pico-8 play session: hold ← + tap ❎, after a click and taps of 🅾, ❎, 🅾+❎, 🅾 in the second before t = 0

[t = 2 s] hold ← ~2s, tap ❎ ~4×
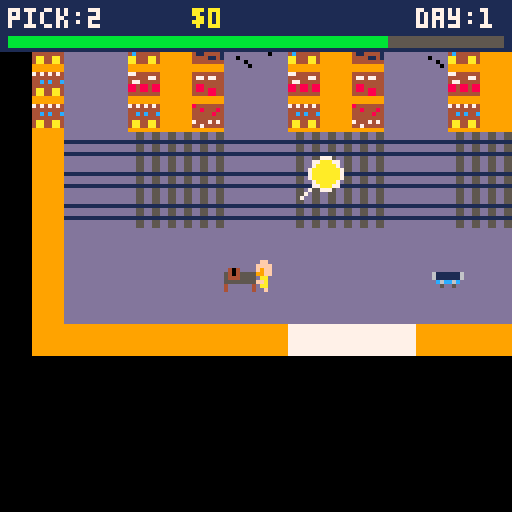

pico-8 cartridge
version 41
__lua__
-- player
px = 100
py = 240
pvx = 0
pvy = 0
spd = 1
plrspr = 1
player_frozen = false
facing = 1 -- 1=down, 2=up, 3=right, 4=left
base_spd = 1
sprint_spd = 1.8

-- cart
cx = 105
cy = 240
cvx = 0
cvy = 0
crtspr = 5

-- camera
camx = 0
camy = 0

-- interaction tuning
push_dist = 2
grab_dist = 8

-- grab state
grabbing = false
was_grabbing = false
grab_timer = 0

-- carrying state
carrying = false
carry_dir = 1
cart_level = 0

-- arrow state
arrow_frame = 0
arrow_timer = 0
debug_arrows = {}
left_tiles = {
 [66]=true,[82]=true,[85]=true,[98]=true,[114]=true,[86]=true
}

right_tiles = {
 [77]=true,[93]=true,[109]=true,[125]=true,[94]=true,[95]=true
}

-- hud
order_count = 0
energy = 100
money = 0

-- boss
shadow_frame = 0
shadow_timer = 0

shadow_x = 0
shadow_y = 0
shadow_vx = 0
shadow_vy = 0
shadow_step_timer = 0
shadow_spd = 1
shadow_last_target_x = -1
shadow_last_target_y = -1

shadow_state = "idle"
shadow_wait = 300 + rnd(300)
shadow_pause = 0

shadow_lines = {
    "so i saw on reddit...",
    "quick one before you go",
    "did you watch the game last night?",
    "back in my day we didn't have this",
    "just a quick chat",
    "you busy?",
    "i'll be quick i promise",
    "have you got a minute?",
    "any plans for the weekend?",
    "you know what the problem is...",
    "we should circle back on this",
    "just looping you in",
    "while i've got you...",
    "this won't take long",
    "you got a sec?",
    "blah blah blah",
    "hear about trump?",
    "i'm here to annoy you"
}

current_line = ""
text_progress = 0

-- time system
day = 1
time_of_day = 0
day_length = 5400 -- longer day (tweak later)

shift_start = 7
shift_end = 16
shift_hours = shift_end - shift_start

stream_hype = false
stream_timer = 0
stream_wait = 300 + rnd(300) -- random delay before next event
viewer_count = 12483
pog_x = 128

stream_flash = 0

-- phone system / penalties
checking_phone = false
caught_on_phone = false
discipline_active = false
discipline_timer = 0
discipline_lines = {}

-- order system
order_active = false
first_order = false

-- table positions (adjust if needed)
order_table_x = 32
order_table_y = 120

pack_table_x = 96
pack_table_y = 120

-- packing
packing = false
pack_progress = 0

-- shop
shop_open = false
shop_index = 1

shop_items={
 {name="energy drink",cost=20,effect="energy"},
 {name="gloves",cost=35,effect="gloves"},
 {name="tome",cost=60,effect="tome"},
 {name="trolley magnet",cost=80,effect="magnet"},
 {name="pto",cost=100,effect="pto"}
}

--item activations
energy_boost_timer=0

carry_max=1
carry_count=0
glove_level=0

tome_days=0

magnet=false

pto_days=0
last_day_pay=0

-- van
van_active = false
van_arrived = false

van_x = 75
van_y = 280
van_target_y = 248

van_speed = 0.9

-- day end
day_end = false
day_summary_timer = 0
day_earnings = 0
orders_completed_today = 0
performance_bonus = 0

-- debug
last_spawned = 0

dbg_shadow_state = ""
dbg_shadow_sx = 0
dbg_shadow_sy = 0
dbg_player_tx = 0
dbg_player_ty = 0
dbg_shadow_vx = 0
dbg_shadow_vy = 0
dbg_astar_found = false
dbg_next_tx = -1
dbg_next_ty = -1
dbg_open_count = 0

game_state="title"
game_title_started = true

music_six_started = true

title_blink=0
title_page=0
title_pages=3

--forklift
forklift_active=false
forklift_x=0
forklift_y=0
forklift_vx=0
forklift_wait=600
forklift_just_spawned = false
forklift_hit_cart=false




-- ===== helpers =====

function solid_at(x, y)
    local tile = mget(x/8, y/8)
    return fget(tile, 0)
end

function box_collide(x, y)
    local hw = 3
    local hh = 3
    local cx = x + 3
    local cy = y + 4

    return
        solid_at(cx - hw, cy - hh) or
        solid_at(cx + hw, cy - hh) or
        solid_at(cx - hw, cy + hh) or
        solid_at(cx + hw, cy + hh)
end

function cart_collide(x, y)
    local hw = 2
    local hh = 2
    local cx = x + 4
    local cy = y + 4

    return
        solid_at(cx - hw, cy - hh) or
        solid_at(cx + hw, cy - hh) or
        solid_at(cx - hw, cy + hh) or
        solid_at(cx + hw, cy + hh)
end

function arrow_exists(x, y)
    for a in all(debug_arrows) do
        if a.x == x and a.y == y then
            return true
        end
    end
    return false
end

function arrow_dir_from_flags(tx, ty)
    if fget(mget(tx+1, ty), 5) then return "right" end
    if fget(mget(tx-1, ty), 4) then return "left" end
    return "left"
end

function arrow_sprite(a)
    if a.dir == "right" then
        return 74 + arrow_frame
    else
        return 71 + arrow_frame
    end
end

function get_arrow_at_player()
    for a in all(debug_arrows) do
        if abs(px - a.x) < 4 and abs(py - a.y) < 4 then
            return a
        end
    end
    return nil
end

-- ===== random spawn =====

function spawn_random_arrows(count)

    debug_arrows = {}

    local placed = 0
    local tries = 0

    while placed < count and tries < 300 do
        tries += 1

        local tx = flr(rnd(32))
        local ty = flr(rnd(32))
        local tile = mget(tx,ty)

        local dir = nil

        if left_tiles[tile] then
            dir = "left"
        elseif right_tiles[tile] then
            dir = "right"
        end

        if dir != nil then
            local ax = tx * 8
            local ay = ty * 8

            if not arrow_exists(ax,ay) then
                add(debug_arrows,{
                    x = ax,
                    y = ay,
                    dir = dir
                })

                placed += 1
            end
        end
    end

    last_spawned = placed

    if placed == 0 then
        order_active = false
        return
    end

    order_count = placed
    order_total = placed
    cart_level = 0
    crtspr = 5
    carrying = false
    order_active = true
    
end

-- ===== shadow spawn =====

function spawn_shadow()

    local spots = {}

    local px_t = flr((px + 4) / 8)
    local py_t = flr((py + 4) / 8)

    for tx=0,39 do
        for ty=0,39 do

            if not fget(mget(tx,ty),0) then

                -- require open neighbors too
                local open =
                    shadow_can_move(tx+1,ty) or
                    shadow_can_move(tx-1,ty) or
                    shadow_can_move(tx,ty+1) or
                    shadow_can_move(tx,ty-1)

                if open then
                    local dist = abs(tx-px_t)+abs(ty-py_t)

                    if dist >= 10 and dist <= 18 then
                        add(spots,{
                            x=tx*8,
                            y=ty*8
                        })
                    end
                end
            end
        end
    end

    if #spots <= 0 then return end

    local s = spots[flr(rnd(#spots))+1]

    shadow_x = s.x
    shadow_y = s.y
    shadow_vx = 0
    shadow_vy = 0
    shadow_step_timer = 0
    music_six_started = true
    shadow_state = "moving"
end

-- ===== update =====

function _update()

    
if game_state=="title" then
    if game_title_started then
        music(5)
        game_title_started = false
    end

    title_blink += 1

    if btnp(0) then
        title_page -= 1
        if title_page < 0 then
            title_page = title_pages
        end
    end

    if btnp(1) then
        title_page += 1
        if title_page > title_pages then
            title_page = 0
        end
    end

    if btnp(4) or btnp(5) then
        game_state = "game"
        music(4)
    end

    return
end
    
    forklift_wait-=1

    if forklift_wait<=0 and not forklift_active then
    spawn_forklift_right()
    forklift_wait=0+rnd(0)
    end

    if forklift_active then
    if forklift_just_spawned then
    forklift_just_spawned=false
    else
    forklift_x+=forklift_vx
    end

    local tx=flr((forklift_x+8)/8)
    local ty=flr((forklift_y+8)/8)

    if not fget(mget(tx,ty),7) then
    forklift_active=false
    forklift_hit_cart = false
    end
    end



    if day_end then
        day_summary_timer += 1

        if day_summary_timer > 60 and btnp(4) then
            next_day()
        end

        return
    end

    if discipline_active then
        discipline_timer += 1

        -- apply punishment once
        if discipline_timer == 60 then
            money = max(0, money - 50)
        end

        -- end sequence
        if discipline_timer > 180 then
            discipline_active = false
            player_frozen = false
            caught_on_phone = false
        end

        return
    end
    if stream_hype then
        pog_x -= 2

        -- reset when it goes off screen
        if pog_x < -60 then
            pog_x = 128
        end
    end

    local h, m = get_clock_time()

    -- trigger at exactly 12:00
    if h == 12 and m == 0 and not van_active then
        van_active = true
        van_arrived = false
    end
    if h == 13 and van_active then
        van_y += van_speed

        if van_y < -16 then
            van_active = false
            van_arrived = false
        end
    end

    -- movement
    if van_active and not van_arrived then
        van_y += van_speed
        
        if van_y >= van_target_y then
            van_y = van_target_y
            van_arrived = true
        end
    end

    local at_trolley = abs(px - cx) < 10 and abs(py - cy) < 10
    
    if checking_phone and not at_trolley then
    checking_phone = false
    end

    local phone_combo_down = btn(4) and btn(5)

    if at_trolley and phone_combo_down and not phone_combo_was_down then
        checking_phone = not checking_phone
    end
    -- time always passes (even during boss)
	time_of_day += 1

    if not first_order  then
        order_count = flr(rnd(10)) + 1
        spawn_random_arrows(get_order_size())
        first_order = true
    end
    
    if time_of_day >= day_length then

        performance_bonus = 0

        if orders_completed_today >= 8 then
            performance_bonus = 120
        elseif orders_completed_today >= 5 then
            performance_bonus = 60
        elseif orders_completed_today >= 3 then
            performance_bonus = 25
        end

        money += performance_bonus
        day_earnings += performance_bonus

        day_end = true
        player_frozen = true
        day_summary_timer = 0
        return
    end
    
    if van_arrived and player_near_van() and btnp(4) and not grabbing then
        shop_open = true
        player_frozen = true
    end


    if shop_open and btnp(5) then -- x button
        shop_open = false
        player_frozen = false
    end

    if shop_open then
    if btnp(2) then shop_index -= 1 end
    if btnp(3) then shop_index += 1 end

    if shop_index < 1 then shop_index = #shop_items end
    if shop_index > #shop_items then shop_index = 1 end

    -- buy
    if btnp(4) then
        local item = shop_items[shop_index]

        if money >= item.cost then
            money -= item.cost
            apply_upgrade(item)
        end
    end

    return -- stop rest of game updating
    end

    phone_combo_was_down = phone_combo_down

    -- player input + sprint
    if not player_frozen and not checking_phone then
        local current_spd = base_spd

        if btn(5) and energy > 0 then
            current_spd = sprint_spd
            energy -= 0.1
            if energy < 0 then energy = 0 end
        end

        if btn(0) then
            pvx = -current_spd
            plrspr = 4
            facing = 4
        end
        
        if btn(1) then
            pvx = current_spd
            plrspr = 3
            facing = 3
        end
        
        if btn(2) then
            pvy = -current_spd
            plrspr = 2
            facing = 2
        end
        
        if btn(3) then
            pvy = current_spd
            plrspr = 1
            facing = 1
        end
    end

    -- very slow energy drain over time
    if energy_boost_timer>0 then
    energy_boost_timer-=-1
    energy = 100
    else
    energy-=0.001
    if energy<0 then energy=0 end
    end
	if energy < 0 then
		energy = 0
 	end
    if checking_phone and stream_hype then
        energy += 0.80
    elseif checking_phone then
        energy += 0.50
    end

    pvx = 0
    pvy = 0
    if energy > 100 then energy = 100 end

    if player_frozen then
        text_progress += 0.4

        if rnd(1) < 0.02 then
            text_progress = 0
        end
    end

    -- player input + sprint
    if not player_frozen then

        local current_spd = base_spd

        -- slower while pushing trolley
        if grabbing then
            current_spd = 0.85
        end

        -- sprint (btn 5)
        if btn(5) and energy > 0 then
            current_spd = sprint_spd
            energy -= 0.2
            if energy < 0 then energy = 0 end
        end

        if btn(0) then
            pvx = -current_spd
            plrspr = 4
            facing = 4
        end
        
        if btn(1) then
            pvx = current_spd
            plrspr = 3
            facing = 3
        end
        
        if btn(2) then
            pvy = -current_spd
            plrspr = 2
            facing = 2
        end
        
        if btn(3) then
            pvy = current_spd
            plrspr = 1
            facing = 1
        end
    end
    
    -- random small fluctuation
    if rnd(1) < 0.1 then
        viewer_count += flr(rnd(21)) - 10  -- -10 to +10
    end

    -- clamp so it doesn't go negative or insane
    if viewer_count < 1000 then viewer_count = 1000 end
    if viewer_count > 20000 then viewer_count = 20000 end
    -- carrying sprite override
				if carrying then
				    carry_dir = facing
				
				    if carry_dir == 1 then plrspr = 17 end -- down
				    if carry_dir == 2 then plrspr = 2 end  -- up
				    if carry_dir == 3 then plrspr = 19 end -- right
				    if carry_dir == 4 then plrspr = 20 end -- left
				end

    -- move player
    px += pvx
    if box_collide(px, py) then px -= pvx end

    py += pvy
    if box_collide(px, py) then py -= pvy end

    if player_frozen and not was_frozen and grabbing then
        grabbing = false

        local angle = rnd(1)
        local speed = 8 + rnd(2)

        cvx = cos(angle) * speed
        cvy = sin(angle) * speed
    end

    -- pickup with z
    -- takes priority over grabbing if standing on an arrow
    if carry_count<carry_max and not player_frozen then

        local a=get_arrow_at_player()

        if a!=nil then
            carry_count+=1
            carrying=true
            carry_dir=facing
            del(debug_arrows,a)
        end

    end
    
    -- deliver to cart
    if carry_count>0 and abs(px-cx)<6 and abs(py-cy)<6 then

    order_count-=carry_count
    if order_count<0 then order_count=0 end

    carry_count=0
    carrying=false

    local collected=order_total-order_count

    if collected>=order_total then
    cart_level=4
    crtspr=9
    else
    local progress=collected/order_total
    cart_level=flr(progress*4)
    crtspr=5+cart_level
    end

    end

    -- grab logic
    local near = abs(px - cx) < grab_dist and abs(py - cy) < grab_dist

    was_grabbing = grabbing

    -- don't start grab if you just picked up an item
    if not carrying and not player_frozen then 
        grabbing = btn(4) and near
    else
        grabbing = false
    end

    if was_grabbing and not grabbing then
        grab_timer = 15

        if pvx != 0 or pvy != 0 then
            
            cvx = pvx * 4 
            cvy = pvy * 4 
        else
            cvx = 0
            cvy = 0
        end
    end

    if grab_timer > 0 then
        grab_timer -= 1
    end

    if not grabbing and grab_timer == 0 and not player_frozen then
        if abs(px - cx) < push_dist and abs(py - cy) < push_dist then
            local weight = order_total / 4
            cvx = pvx * 1.5 - weight
            cvy = pvy * 1.5 - weight
        end
    end

    -- cart movement
    -- only drain energy if pushing while moving
    if grabbing and (pvx != 0 or pvy != 0) then
        energy -= 0.15
    end

    -- grab logic
    local near = abs(px - cx) < grab_dist and abs(py - cy) < grab_dist

    was_grabbing = grabbing

    -- don't start grab if you just picked up an item
    if not carrying and not player_frozen then
        grabbing = btn(4) and near
    else
        grabbing = false
    end

    if was_grabbing and not grabbing then
        grab_timer = 15

        if pvx != 0 or pvy != 0 then
            local weight = order_total / 4
            cvx = pvx * 4 - weight
            cvy = pvy * 4 - weight
        else
            cvx = 0
            cvy = 0
        end
    end

    if grab_timer > 0 then
        grab_timer -= 1
    end

    if not grabbing and grab_timer == 0 and not player_frozen then
        if abs(px - cx) < push_dist and abs(py - cy) < push_dist then
            cvx = pvx * 1.5
            cvy = pvy * 1.5
        end
    end

    -- cart movement
    -- only drain energy if pushing while moving
    if grabbing and (pvx != 0 or pvy != 0) then
        energy -= 0.05
    end

    if grabbing then
        -- trolley keeps a small gap and smoothly follows
        local gap = 2
        local follow = 0.5

        local target_x = px
        local target_y = py

        if pvx > 0 then target_x += gap end
        if pvx < 0 then target_x -= gap end
        if pvy > 0 then target_y += gap end
        if pvy < 0 then target_y -= gap end

        local move_x = (target_x - cx) * follow
        local move_y = (target_y - cy) * follow

        cx += move_x
        if cart_collide(cx, cy) then
            cx -= move_x
        end

        cy += move_y
        if cart_collide(cx, cy) then
            cy -= move_y
        end

        -- keep trolley's free-roll momentum from fighting the grabbed motion
        cvx = 0
        cvy = 0

    else
        cx += cvx
        if cart_collide(cx, cy) then
            cx -= cvx
            cvx = -cvx * 0.8
        end

        cy += cvy
        if cart_collide(cx, cy) then
            cy -= cvy
            cvy = -cvy * 0.8
        end

        cvx *= 0.95
        cvy *= 0.95

        if abs(cvx) < 0.05 then cvx = 0 end
        if abs(cvy) < 0.05 then cvy = 0 end
    end
    -- trolley magnet pickup
    if magnet then
        for a in all(debug_arrows) do
            if abs(cx - a.x) < 6 and abs(cy - a.y) < 6 then

                del(debug_arrows, a)

                order_count -= 1
                if order_count < 0 then
                    order_count = 0
                end

                local collected = order_total - order_count

                if collected >= order_total then
                    cart_level = 4
                    crtspr = 9
                else
                    local progress = collected / order_total
                    cart_level = flr(progress * 4)
                    crtspr = 5 + cart_level
                end

            end
        end
    end

    was_frozen = player_frozen

    -- arrow animation
    arrow_timer += 1
    if arrow_timer > 10 then
        arrow_timer = 0
        arrow_frame = (arrow_frame + 1) % 3
    end

    -- shadow animation
    shadow_timer += 1
    if shadow_timer > 8 then
        shadow_timer = 0
        shadow_frame = (shadow_frame + 1) % 4
    end

    -- countdown to next hype event
    if not stream_hype then
        stream_wait -= 1
        if stream_wait <= 0 then
            stream_hype = true
            stream_timer = 180 -- how long hype lasts
        end
    else
        stream_timer -= 1

        -- flashing animation timer
        stream_flash += 1

        if stream_timer <= 0 then
            stream_hype = false
            stream_wait = 300 + rnd(300)
        end
    end

    -- ===== shadow behaviour =====

    if shadow_state == "idle" then
        shadow_wait -= 1
        if shadow_wait <= 0 then spawn_shadow() end
    
    elseif shadow_state == "moving" then
    if music_six_started then
        music(6)
        music_six_started = false
    end
    

    dbg_shadow_state = shadow_state

    local sx = flr((shadow_x + 4) / 8)
    local sy = flr((shadow_y + 4) / 8)
    local px_t = flr((px + 4) / 8)
    local py_t = flr((py + 4) / 8)

    dbg_shadow_sx = sx
    dbg_shadow_sy = sy
    dbg_player_tx = px_t
    dbg_player_ty = py_t
    shadow_step_timer += 1

    local target_changed =
        px_t != shadow_last_target_x or
        py_t != shadow_last_target_y

        local on_tile =
        shadow_x % 8 == 0 and
        shadow_y % 8 == 0

        if on_tile and (target_changed or shadow_step_timer >= 10) then
        shadow_step_timer = 0
        shadow_last_target_x = px_t
        shadow_last_target_y = py_t

        local dist = abs(px_t - sx) + abs(py_t - sy)

        local next_tx,next_ty,found,explored

        if dist <= 6 then
            -- cheap local chase mode
            next_tx = sx
            next_ty = sy

            if px_t > sx then next_tx += 1 end
            if px_t < sx then next_tx -= 1 end
            if py_t > sy then next_ty += 1 end
            if py_t < sy then next_ty -= 1 end

            if shadow_can_move(next_tx,next_ty) then
                found = true
                explored = 1
            else
                next_tx,next_ty,found,explored =
                    shadow_find_path_step(sx,sy,px_t,py_t)
            end
        else
            next_tx,next_ty,found,explored =
                shadow_find_path_step(sx,sy,px_t,py_t)
        end
        dbg_astar_found = found
        dbg_open_count = explored or 0
        dbg_next_tx = next_tx or -1
        dbg_next_ty = next_ty or -1

        if found and next_tx != nil and next_ty != nil then
            shadow_vx = next_tx - sx
            shadow_vy = next_ty - sy
        else
            shadow_vx = 0
            shadow_vy = 0
        end

        dbg_shadow_vx = shadow_vx
        dbg_shadow_vy = shadow_vy
    end

    shadow_x += shadow_vx * shadow_spd
    shadow_y += shadow_vy * shadow_spd

    if abs(shadow_x/8 - flr(shadow_x/8)) < 0.1 then
    shadow_x = flr(shadow_x/8)*8
    end

    if abs(shadow_y/8 - flr(shadow_y/8)) < 0.1 then
    shadow_y = flr(shadow_y/8)*8
    end

    if abs(shadow_x - px) < 6 and abs(shadow_y - py) < 6 then
        shadow_x = px
        shadow_y = py
        shadow_state = "pause"
        shadow_pause = 60
        player_frozen = true
        caught_on_phone = checking_phone

        if caught_on_phone then
            discipline_active = true
            discipline_lines = {}

            local msg = {
                "we saw the phone.",
                "you chose the phone.",
                "you stared at a stranger \nplaying for you...",
                "\n",
                "what a failure",
                "you call that watching?"
            }

            for i=1,#msg do
                local from_left = rnd(1) < 0.5

                add(discipline_lines,{
                    text = msg[i],
                    x = from_left and -100 or 140,
                    target_x = 20,
                    y = 30 + (i-1)*10,
                    dir = from_left and 1 or -1,
                    delay = (i-1) * 15
                })
            end

            discipline_timer = 0
        end

        text_progress = 0
        current_line = shadow_lines[flr(rnd(#shadow_lines)) + 1]
        music(4)
    end

    elseif shadow_state == "pause" then
        shadow_pause -= 1
        if shadow_pause <= 0 then
            shadow_state = "idle"
            shadow_wait = 300 + rnd(300)
            player_frozen = false
        end
    end

    -- get new order
    local at_order = player_on_flag(6)

    if not order_active and at_order then
        order_count = flr(rnd(10)) + 1
        spawn_random_arrows(get_order_size())
    end
    
    local at_pack = player_on_flag(5)
    local ready_to_pack = order_active and order_count == 0

    if ready_to_pack and at_pack and trolley_near_tile(6,30) then
        if btn(4) then
            packing = true
            pack_progress += 0.5
        else
            packing = false
            pack_progress = 0
        end

        if pack_progress > 30 then
            complete_order()
        end
        
    end

    if forklift_active then
    forklift_x += forklift_vx
    end

    -- forklift hits trolley
    if forklift_active then
        if abs(forklift_x-cx)<10 and abs(forklift_y-cy)<10 and not forklift_hit_cart then
        cvx=forklift_vx*20
        cvy=rnd(3)-1.5
        forklift_hit_cart=true
        end
    end

        -- trolley recovery if knocked off map
    if cx < -16 or cx > 336 or cy < -16 or cy > 336 then
        cx = 105
        cy = 240
        cvx = 0
        cvy = 0
        grabbing = false
    end

    -- camera
    camx += (px - 64 - camx) * 0.2
    camy += (py - 64 - camy) * 0.2
    

end

-- ===== draw =====

function _draw()


if game_state=="title" then
    cls(1)
    rectfill(0,0,127,127,1)

    if title_page == 0 then
        print("warehouse hell",34,18,7)

        rectfill(46,58,75,73,0)
        spr(5,50,62)
        spr(1,64,62)

        if title_blink%60 < 30 then
            print("press z / x",38,94,10)
        end

        print("left/right: help",28,104,6)
        print("music from @robertduguay",17,112,5)
        print("game by sqwuib",34,120,5)

    elseif title_page == 1 then
        print("goals",54,10,7)

        rectfill(8,24,119,100,0)
        rect(8,24,119,100,7)

        print("pick the marked orders",14,32,6)
        print("carry them to the trolley",14,42,6)
        print("take trolley to packing",14,52,6)
        print("finish orders for money",14,62,6)
        print("survive each work day",14,72,8)

        print("< 1/3 >",48,106,5)
        print("left/right to change",24,116,6)

    elseif title_page == 2 then
        print("controls",46,10,7)

        rectfill(8,24,119,100,0)
        rect(8,24,119,100,7)

        print("left/right/up/down move",12,32,6)
        print("z = grab / interact",12,42,6)
        print("x = sprint",12,52,6)
        print("z+x at trolley = phone",12,62,6)
        print("z or x on title = start",12,72,10)

        print("< 2/3 >",48,106,5)
        print("left/right to change",24,116,6)

    elseif title_page == 3 then
        print("tips",54,10,7)

        rectfill(8,24,119,100,0)
        rect(8,24,119,100,7)

        print("watch your energy",14,32,6)
        print("the phone restores energy",14,42,6)
        print("the boss wastes time",14,52,8)
        print("buy upgrades from van",14,62,6)
        print("finish more orders for bonus",14,72,10)

        print("< 3/3 >",48,106,5)
        print("left/right to change",24,116,6)
    end

    return
end

    if day_end then
        draw_day_summary()
        return
    end

    if shop_open then
    draw_shop()
    return
    end
    

    if discipline_active then
        cls(0)

        for l in all(discipline_lines) do
            if discipline_timer > l.delay then
                -- move toward target
                l.x += (l.target_x - l.x) * 0.2

                print(l.text, l.x, l.y, 7)
            end
        end

        -- penalty line (static, always appears)
        if discipline_timer > 80 then
            print("penalty applied", 20, 90, 8)
        end

        return
    end
    cls()
    

    if player_frozen then
        camera(camx + rnd(2)-1, camy + rnd(2)-1)
    else
        camera(camx, camy)
    end

    map(0, 0, 0, 0, 40, 40)

    

    if forklift_active then
    spr(28,forklift_x,forklift_y,2,2)
    end

    draw_debug_arrows()

    spr(crtspr, cx, cy)
    if van_active then
        draw_van(van_x, van_y)
    end
    if stream_hype then
    -- flash on/off
    if stream_flash % 10 < 5 then
        spr(12, cx, cy - 10) -- sprite 012 above cart
    end
    end
    spr(plrspr, px, py)
    
    if forklift_active then
    spr(28,forklift_x,forklift_y,2,2)
    end

    if shadow_state != "idle" then
        draw_shadow(shadow_x, shadow_y)
    end

    if player_frozen and current_line != "" then
        local n = flr(text_progress)

        if n > #current_line then
            n = #current_line
        end

        ?current_line, px - (#current_line * 2), py - 12, 7

        rectfill(
            px - (#current_line * 2) + n * 4,
            py - 12,
            px + (#current_line * 2),
            py - 4,
            0
        )
    end

    if packing then
        rectfill(px-10, py-16, px-10 + pack_progress, py-14, 11)
    end
    draw_arrow_indicator()
        -- van placement debug
    local vx = flr(px/8)*8
    local vy = flr(py/8)*8

    draw_trolley_indicator()

    if checking_phone then
   
    	draw_phone()
    	
    	
	end
    draw_hud()



    
    camera()
    

end

function draw_debug_arrows()
    for a in all(debug_arrows) do
        spr(arrow_sprite(a), a.x, a.y)
    end
    
 
end

-- ===== hud =====

function draw_hud()
    camera()

    rectfill(0,0,127,12,1)

    print("pick:"..order_count,2,2,7)
    print("$"..money,48,2,10)
    print("day:"..day,104,2,7)
    
    local ecolor=11
    if energy_boost_timer>0 then
    ecolor=10
    end

    rectfill(2,9,125,11,5)
    rectfill(2,9,2+energy,11,ecolor)
end

-- ===== shadow draw =====

function draw_shadow(x, y)
    pal()
    palt()

    palt(7, true)
    palt(15, true)
    palt(0, false)

    local spr_id = 39 + shadow_frame
    spr(spr_id, x, y)

    pal()
    palt()
end

function get_clock_time()
    local progress = time_of_day / day_length
    local total_minutes = progress * (shift_hours * 60)

    local hour = shift_start + flr(total_minutes / 60)
    local minute = flr(total_minutes % 60)

    return hour, minute
end

function format_time(h, m)
    if h < 10 then h = "0"..h end
    if m < 10 then m = "0"..m end
    return h..":"..m
end

    function draw_phone()
        camera()


        -- dim background
        rectfill(0,0,127,127,1)

        -- phone frame
        rectfill(20, 16, 108, 124, 0)
        rect(20, 16, 108, 124, 7)

        -- draw video first
        spr(128, 50, 24, 4, 4)
        if stream_hype then
            local txt = "poggies"

            -- draw multiple times for thickness
            print(txt, pog_x, 36, 10)

        end

        -- progress bar over the video
        local prog = 50

        rectfill(50, 50, 82, 54, 5)          -- background
        rectfill(50, 50, 50 + prog/2, 54, 8) -- progress fill

        -- title
        print("lets play: old circle", 24, 71, 7)

        -- channel
        print("live now", 24, 79, 6)

        -- views
        print(viewer_count, 24, 86, 3)
        print("watching", 48,86,6)

        local h, m = get_clock_time()
        local t = format_time(h, m)

        print(t, 80, 18, 7)


        -- hint
        if flr(time()*2)%2==0 then
            print("z+x close", 40, 111, 7)
        end
    end

function complete_order()
    packing = false
    pack_progress = 0

    order_active = false

    local earned = order_total * 10

    money += earned
    day_earnings += earned
    orders_completed_today += 1

    cart_level = 0
    crtspr = 5

    debug_arrows = {}
end

function player_on_tile(tx, ty)
    local px_tile = flr((px + 4) / 8)
    local py_tile = flr((py + 4) / 8)

    return px_tile == tx and py_tile == ty
end

function trolley_near_tile(tx, ty)
    local cx_tile = flr((cx + 4) / 8)
    local cy_tile = flr((cy + 4) / 8)

    return abs(cx_tile - tx) <= 1 and abs(cy_tile - ty) <= 1
end

function draw_van(x, y)
    spr(33, x, y)
    spr(34, x+8, y)
    spr(49, x, y+8)
    spr(50, x+8, y+8)
end


function apply_upgrade(item)

    if item.effect=="energy" then
    energy_boost_timer=1200
    energy = 100

    elseif item.effect=="gloves" then
    if glove_level<3 then
    glove_level+=1
    carry_max=1+glove_level
    shop_items[2].cost+=35
    refresh_shop_items()
    end

    elseif item.effect=="tome" then
    tome_days=1

    elseif item.effect=="magnet" then
    magnet=true

    elseif item.effect=="pto" then
    pto_days+=1

    end

    end

function draw_shop()
    cls(0)

    print("van shop", 50, 10, 7)

    for i=1,#shop_items do
        local item = shop_items[i]
        local y = 30 + i*10

        local col = (i == shop_index) and 11 or 7

        print(item.name.." $"..item.cost, 20, y, col)
    end

    print("money: $"..money, 20, 110, 10)
    print("z=buy  x=exit", 20, 120, 6)
end 

function player_near_van()
    return abs(px - van_x) < 16 and abs(py - van_y) < 16
end

function draw_day_summary()
    cls(0)

    local t = flr(day_summary_timer / 10)

    if t == 0 then
        pal({0,0,0,0,0,0,0,0,0,0,0,0,0,0,0,0},1)
    elseif t == 1 then
        pal({0,0,1,1,1,1,1,1,1,1,1,1,1,1,1,1},1)
    elseif t == 2 then
        pal({0,1,1,2,2,2,2,2,2,2,2,2,2,2,2,2},1)
    else
        pal()
    end

    print("day "..day.." complete",30,16,7)

    print("earnings:",28,42,6)
    print("$"..day_earnings,44,54,11)

    print("performance bonus:",14,72,6)

    if performance_bonus == 0 then
        print("no bonus awarded",24,84,8)
    else
        print("$"..performance_bonus,48,84,10)
    end

    print("total money:",24,102,6)
    print("$"..money,44,114,10)

    if day_summary_timer > 60 then
        print("press z to continue",22,124,7)
    end

    pal()
end

function next_day()

     if pto_days>0 then

    pto_days-=1
    day+=1

    money+=last_day_pay

    day_end=false
    player_frozen=false
    day_summary_timer=0
    day_earnings=0

    return
    end
    day += 1
    time_of_day = 0

    -- end screen off
    day_end = false
    player_frozen = false

    -- money summary reset
    day_earnings = 0
    
    -- order bonus reset
    orders_completed_today = 0

    -- player reset
    px = 100
    py = 240
    pvx = 0
    pvy = 0
    plrspr = 1
    facing = 1
    carrying = false

    -- trolley reset
    cx = 105
    cy = 240
    cvx = 0
    cvy = 0
    cart_level = 0
    crtspr = 5
    grabbing = false
    was_grabbing = false
    grab_timer = 0

    -- energy full
    energy = 100

    -- clear current order state
    order_active = false
    order_count = 0
    debug_arrows = {}
    packing = false
    pack_progress = 0

    -- fresh new order immediately
    spawn_random_arrows(get_order_size())

    -- van reset
    van_active = false
    van_arrived = false
    van_y = 280

    -- misc reset
    checking_phone = false
    stream_hype = false
    stream_timer = 0
    stream_wait = 300 + rnd(300)

    -- camera snap back
    camx = px - 64
    camy = py - 64
end

function player_on_flag(flag)
    local tx = flr((px + 4) / 8)
    local ty = flr((py + 4) / 8)
    return fget(mget(tx, ty), flag)
end

function get_order_size()
    local min_items = min(5, 1 + flr(day/2))
    local max_items = min(10, 3 + day)
    return flr(rnd(max_items - min_items + 1)) + min_items
end

function refresh_shop_items()

 if glove_level==0 then
  shop_items[2].name="gloves"
 elseif glove_level==1 then
  shop_items[2].name="gloves+"
 elseif glove_level==2 then
  shop_items[2].name="gloves++"
 else
  shop_items[2].name="gloves+++"
 end

end

function get_nearest_arrow()
 local nearest=nil
 local best_dist=999999

 for a in all(debug_arrows) do
  local dx=a.x-px
  local dy=a.y-py
  local dist=dx*dx+dy*dy

  if dist<best_dist then
   best_dist=dist
   nearest=a
  end
 end

 return nearest
end

function draw_arrow_indicator()
 if game_state=="title" then return end
 if not order_active then return end
 if #debug_arrows<=0 then return end

 local a=get_nearest_arrow()
 if a==nil then return end

 camera()

 local cx_scr=64
 local cy_scr=64

 local dx=(a.x+4)-px
 local dy=(a.y+4)-py

 local len=sqrt(dx*dx+dy*dy)
 if len<1 then return end

 dx/=len
 dy/=len

 local r=26
 local ix=cx_scr+dx*r
 local iy=cy_scr+dy*r+sin(time()*4)*2

 circfill(ix,iy,3,10)
 circ(ix,iy,4,7)

 -- tiny tail
 line(ix-dx*5,iy-dy*5,ix-dx*9,iy-dy*9,7)
end

function draw_trolley_indicator()
 if game_state=="title" then return end

 camera()

 local sx = cx - camx
 local sy = cy - camy

 -- if trolley already visible, no need
 if sx >= 0 and sx <= 127 and sy >= 0 and sy <= 127 then
  return
 end

 local dx = (cx+4) - px
 local dy = (cy+4) - py

 local len = sqrt(dx*dx + dy*dy)
 if len < 1 then return end

 dx /= len
 dy /= len

 local r = 52

 local ix = 64 + dx*r
 local iy = 64 + dy*r + sin(time()*4)*2

 circfill(ix,iy,4,12)
 circ(ix,iy,5,7)

 -- handle tail
 line(ix-dx*6, iy-dy*6, ix-dx*12, iy-dy*12, 7)


end

function spawn_forklift()
 local spots={}

 for tx=0,39 do
  for ty=0,39 do
   if fget(mget(tx,ty),7) then
    add(spots,{x=tx*8,y=ty*8})
   end
  end
 end

 if #spots<=0 then return end

 local s=spots[flr(rnd(#spots))+1]

 forklift_x=s.x
 forklift_y=s.y

 if rnd(1)<0.5 then
  forklift_vx=1
 else
  forklift_vx=-1
 end

 forklift_active=true
end

function spawn_forklift_right()
forklift_active=true
forklift_just_spawned=true
 local spots={}

 -- right side of map only
 for tx=28,39 do
  for ty=0,39 do

   if fget(mget(tx,ty),7) then
    add(spots,{
     x=tx*8,
     y=ty*8
    })
   end

  end
 end

 if #spots<=0 then return end

 local s=spots[flr(rnd(#spots))+1]

 forklift_x=s.x
 forklift_y=s.y
 forklift_active=true
 forklift_vx=-1

end

function shadow_can_move(tx,ty)
    if tx < 0 or tx > 39 or ty < 0 or ty > 39 then
        return false
    end

    return fget(mget(tx,ty),2)
end

function shadow_node_key(x,y)
    return x + y*64
end

function shadow_reconstruct_first_step(came_from, goal_x, goal_y, start_x, start_y)
    local cx = goal_x
    local cy = goal_y
    local key = shadow_node_key(cx,cy)

    while came_from[key] do
        local prev = came_from[key]

        if prev.x == start_x and prev.y == start_y then
            return cx, cy
        end

        cx = prev.x
        cy = prev.y
        key = shadow_node_key(cx,cy)
    end

    return nil, nil
end

function shadow_find_path_step(start_x, start_y, goal_x, goal_y)
    if start_x == goal_x and start_y == goal_y then
        return nil, nil, true, 0
    end

    local open = {}
    local came_from = {}
    local g_score = {}
    local f_score = {}
    local closed = {}

    local start_key = shadow_node_key(start_x,start_y)
    g_score[start_key] = 0
    f_score[start_key] = abs(goal_x-start_x) + abs(goal_y-start_y)
    add(open, {x=start_x, y=start_y})

    local explored = 0

    while #open > 0 do
    if explored > 80 then
    return nil,nil,false,explored
    end
        local best_i = 1
        local best = open[1]
        local best_key = shadow_node_key(best.x,best.y)
        local best_f = f_score[best_key] or 99999

        for i=2,#open do
            local node = open[i]
            local key = shadow_node_key(node.x,node.y)
            local f = f_score[key] or 99999

            if f < best_f then
                best_i = i
                best = node
                best_key = key
                best_f = f
            end
        end

        deli(open, best_i)
        explored += 1

        if best.x == goal_x and best.y == goal_y then
            local nx, ny = shadow_reconstruct_first_step(came_from, goal_x, goal_y, start_x, start_y)
            return nx, ny, true, explored
        end

        closed[best_key] = true


        local dirs = {
        {1,0},
        {-1,0},
        {0,1},
        {0,-1},

        {1,1},
        {1,-1},
        {-1,1},
        {-1,-1}
    }

        for d in all(dirs) do
            local nx = best.x + d[1]
            local ny = best.y + d[2]
            local nkey = shadow_node_key(nx,ny)

            local can_walk = shadow_can_move(nx,ny)

            -- stop diagonal corner cutting
            if d[1] != 0 and d[2] != 0 then
                can_walk =
                    can_walk and
                    shadow_can_move(best.x + d[1], best.y) and
                    shadow_can_move(best.x, best.y + d[2])
            end

            if can_walk and not closed[nkey] then

                local step_cost = 1
                if d[1] != 0 and d[2] != 0 then
                    step_cost = 1.4
                end

                local tentative_g = (g_score[best_key] or 99999) + step_cost
                local old_g = g_score[nkey]

                if old_g == nil or tentative_g < old_g then
                    came_from[nkey] = {x=best.x, y=best.y}
                    g_score[nkey] = tentative_g
                    f_score[nkey] = tentative_g + abs(goal_x-nx) + abs(goal_y-ny)

                    local already_open = false

                    for node in all(open) do
                        if node.x == nx and node.y == ny then
                            already_open = true
                            break
                        end
                    end

                    if not already_open then
                        add(open,{x=nx,y=ny})
                    end
                end
            end
        end
    end

    return nil, nil, false, explored
end
__gfx__
000000000fff00000fff00000ff000000ff0000000000000000000000000000000000000000a0a00000000000000000000000000000000000000000000000000
00000000fffff000fffff000ffff0000ffff000000000000000000000000000000000000a000000a0000000000000000000a0000000000000000000000000000
00700700f3f3f000fffff000ff9f0000f9ff000000000000000000000000440000004400000044000000440000000000000a0000000000000000000000000000
000770009fff90009fff9000ff99000099ff0000611111160440000004404400044044a0044b44a0044b44a000000000000a0000000000000000000000000000
00077000099900000fff00000aa000000aa00000611111166441111664414416644144a6644b44a6644b44a600000000000a0000000000000000000000000000
00700700fa1af000faaaf0000aff0000ffa000000c6cc6c061111116611111166111111661111116611111160000000000000000000000000000000000000000
000000000ada00000aaa00000aa000000aa00000005005000c6cc6c00c6cc6c00c6cc6c00c6cc6c00c6cc6c000000000000a0000000000000000000000000000
000000000f0f00000f0f00000f00000000f000000000000000500500005005000050050000500500005005000000000000000000000000000000000000000000
00000000fffff00000000000ffff00000ffff0000000000000000000000000000000000000000000000000000000000000000000000000000000000000000000
00000000f3f3f00000000000ff9f00000f9ff0000000000000000000000000000000000000000000000000000000000000000000000000000000000000000000
000000009fff900000000000ff990000099ff0000000000000000000000000000000000000000000000000000000000000060600000000000000000000000000
0000000004440000000000000aa4400044aa00000000000000000000000000000000000000000000000000000000000000060600000000000000000000000000
00000000f444f000000000000aff40004ffa00000000000000000000000000000000000000000000000000000000000000060600000000000000000000000000
0000000004440000000000000aa4400044aa00000000000000000000000000000000000000000000000000000000000000060600aaaaa0000000000000000000
000000000f0f0000000000000f000000000f00000000000000000000000000000000000000000000000000000000000000060600a000a0000000000000000000
00000000000000000000000000000000000000000000000000000000000000000000000000000000000000000000000000060600a808a0000000000000000000
00000000000000000000000000000000000000000000000000000000777777777777777707707777770777070000000000060600a000aaaa0000000000000000
000000000000000000000000000000000000000000000000000000007770007707000007000000077700000000000000000606aa0aaa0aaa0000000000000000
0000000000000000000000000000000000000000000000000000000077000007000000000000000000000007000000000006666aa000aaaa0000000000000000
000000000000099999000000000000000000000000000000000000007708080777080800700808007708080700000000666666dddaaaddd00000000000000000
000000000000977777900000000000000000000000000000000000007700000770000007000000070700000000000000000066dddaaaddd00000000000000000
000000000000977777900000000000000000000000000000000000007700000777000000070000007000000000000000666666ddd000ddd00000000000000000
00000000000997777799000000000000000000000000000000000000700000007000000000000000700000000000000000000000000000000000000000000000
00000000000999909999000000000000000000000000000000000000707777700077007070700707000000000000000000000000000000000000000000000000
00000000000990000099000000000000000000000000000000000000000000000000000000000000000000000000000000000000000000000000000000000000
00000000000990909999000000000000000000000000000000000000000000000000000000000000000000000000000000000000000000000000000000000000
00000000000990000099000000000000000000000000000000000000000000000000000000000000000000000000000000000000000000000000000000000000
00000000000999909099000000000000000000000000000000000000000000000000000000000000000000000000000000000000000000000000000000000000
00000000000999909099000000000000000000000000000000000000000000000000000000000000000000000000000000000000000000000000000000000000
00000000000990000099000000000000000000000000000000000000000000000000000000000000000000000000000000000000000000000000000000000000
00000000000999909999000000000000000000000000000000000000000000000000000000000000000000000000000000000000000000000000000000000000
00000000000999999999000000000000000000000000000000000000000000000000000000000000000000000000000000000000000000000000000000000000
0000000099999999ddd0dddd99999999777777770000000099999999ddd88ddddddd88ddddddd88dd88ddddddd88ddddddd88dddddd0dddd0000000000000000
0000000074747474ddd0dddd44474747777777770000000099999999dd888dddddd888dddddd888dd888dddddd888dddddd888ddddd0dddd0000000000000000
0000000044444444dd0ddddd74444444777777770000000099999999d8888ddddd8888ddddd8888dd8888ddddd8888ddddd8888ddd0ddddd0000000000000000
0000000044c4c44cdd0dddddc44c4c4477777777000000009999999988888dddd88888dddd88888dd88888dddd88888dddd88888dd0ddddd0000000000000000
0000000044444444ddd0dddd4c44444477777777000000009999999988888dddd88888dddd88888dd88888dddd88888dddd88888ddd0dddd0000000000000000
000000004aa44aa4ddddddddaa444aa4777777770000000099999999d8888ddddd8888ddddd8888dd8888ddddd8888ddddd8888ddddddddd0000000000000000
000000004aa44aa4ddddddddaa444aa4777777770000000099999999dd888dddddd888dddddd888dd888dddddd888dddddd888dddddddddd0000000000000000
0000000099999999dddddddd99999999777777770000000099999999ddd88ddddddd88ddddddd88dd88ddddddd88ddddddd88ddddddddddd0000000000000000
0000000099999999dddddddd999999990000000099999999dddddddddd55dd55dddddddddddddddd000000000000000000000000dddddddddddddddd99999999
0000000044444444dd0ddddd7744444400000000dddddddddddddddddd55dd55dddddddddddddddd000000000000000000000000dd0ddddddddddddddddddddd
0000000047747744dddddddd4444477400000000dddddddddddddddd1111111111111111dddddddd000000000000000000000000dddddddddddddddddddddddd
0000000044444444dddddddd4774444400000000dddddddddddddddddd55dd55dddddddddddddddd000000000000000000000000dddddddddddddddddddddddd
0000000048844444dddddddd8848848800000000dddddddddddddddddd55dd55dddddddddddddddd000000000000000000000000dddddddddddddddddddddddd
0000000048848844ddd0dddd8848848800000000dddddddddddddddd1111111111111111dddddddd000000000000000000000000ddd0dddddddddddddddddddd
0000000044448844ddddd0dd4444444400000000dddddddddddddddddd55dd55dddddddddddddddd000000000000000000000000ddddd0dddddddddddddddddd
0000000099999999dddddd0d9999999900000000dddddddddddddddddd55dd55dddddddddddddddd000000000000000000000000dddddd0ddddddddddddddddd
0000000099999999dddddddd999999990000000000000000dddddddddddddddd0000000000000000000000000000000000000000dddddddd0000000000000000
0000000044444474dddddddd444444440000000000000000dddddddddddddddd0000000000000000000000000000000000000000dddddddd0000000000000000
0000000044744447ddd0dddd747447440000000000000000dddddddddddddddd0000000000000000000000000000000000000000ddd0dddd0000000000000000
0000000044447444dddddddd444444440000000000000000dddddddddddddddd0000000000000000000000000000000000000000dddddddd0000000000000000
0000000041144441dddddddd114441140000000000000000dddddddddddddddd0000000000000000000000000000000000000000dddddddd0000000000000000
0000000044441141dddd0ddd441144440000000000000000dddddddddddddddd0000000000000000000000000000000000000000dddd0ddd0000000000000000
0000000044444444dddddddd444441140000000000000000dddddddddddddddd0000000000000000000000000000000000000000dddddddd0000000000000000
0000000099999999ddd0dddd999999990000000000000000dddddddddddddddd0000000000000000000000000000000000000000ddd0dddd0000000000000000
0000000099999999dddddddd999999990000000000000000dddddddddddddddd0000000000000000000000000000000000000000dddddddd0000000000000000
0000000084444444dddd0ddd444444440000000000000000dddddddddddddddd0000000000000000000000000000000000000000dddd0ddd0000000000000000
0000000044844484dddddddd848448440000000000000000d404dddddddddddd0000000000000000000000000000000000000000dddddddd0000000000000000
0000000044444844dddddddd44444444000000000000000054045555555555550000000000000000000000000000000000000000dddddddd0000000000000000
0000000044444444dddddd0d84844844000000000000000054445555557755770000000000000000000000000000000000000000dddddd0d0000000000000000
0000000074447474dddddddd44444444000000000000000055555555557755770000000000000000000000000000000000000000dddddddd0000000000000000
0000000044744444dd0ddddd4474474400000000000000004dddddd44dddddd40000000000000000000000000000000000000000dd0ddddd0000000000000000
0000000099999999dddddddd9999999900000000000000004dddddd44dddddd40000000000000000000000000000000000000000dddddddd0000000000000000
64646464646464644444444464646464646464646464000000000000000000000000000000000000000000000000000000000000000000000000000000000000
000008888888881199999a1911111111000000000000000000000000000000000000000000000000000000000000000000000000000000000000000000000000
00000000000000000000000000000000000000000000000000000000000000000000000000000000000000000000000000000000000000000000000000000000
00000bbbbbbbbb1119991aaaaa910000000000000000000000000000000000000000000000000000000000000000000000000000000000000000000000000000
00000000000000000000000000000000000000000000000000000000000000000000000000000000000000000000000000000000000000000000000000000000
11111111111111111111999aaa191ddd000000000000000000000000000000000000000000000000000000000000000000000000000000000000000000000000
00000000000000000000000000000000000000000000000000000000000000000000000000000000000000000000000000000000000000000000000000000000
ddd111ddddd19aaaa11199aaaaa10000000000000000000000000000000000000000000000000000000000000000000000000000000000000000000000000000
00000000000000000000000000000000000000000000000000000000000000000000000000000000000000000000000000000000000000000000000000000000
ddd1111ddd11111111111911aaaa1ddd000000000000000000000000000000000000000000000000000000000000000000000000000000000000000000000000
00000000000000000000000000000000000000000000000000000000000000000000000000000000000000000000000000000000000000000000000000000000
dddddddddddddddd1dddd11ddaaaaadd000000000000000000000000000000000000000000000000000000000000000000000000000000000000000000000000
00000000000000000000000000000000000000000000000000000000000000000000000000000000000000000000000000000000000000000000000000000000
dddddddddddddd1111dd11111aaaaaad000000000000000000000000000000000000000000000000000000000000000000000000000000000000000000000000
00000000000000000000000000000000000000000000000000000000000000000000000000000000000000000000000000000000000000000000000000000000
ddddddddddd66666666666d11aaaaaaa000000000000000000000000000000000000000000000000000000000000000000000000000000000000000000000000
00000000000000000000000000000000000000000000000000000000000000000000000000000000000000000000000000000000000000000000000000000000
66666666666677006666866666555633000000000000000000000000000000000000000000000000000000000000000000000000000000000000000000000000
00000000000000000000000000000000000000000000000000000000000000000000000000000000000000000000000000000000000000000000000000000000
3ddd333b3337700033b3833335555553000000000000000000000000000000000000000000000000000000000000000000000000000000000000000000000000
00000000000000000000000000000000000000000000000000000000000000000000000000000000000000000000000000000000000000000000000000000000
5ddddd3333bddddd3dd4443355555553000000000000000000000000000000000000000000000000000000000000000000000000000000000000000000000000
00000000000000000000000000000000000000000000000000000000000000000000000000000000000000000000000000000000000000000000000000000000
555dd33444db3ddd333d433b33555ddd000000000000000000000000000000000000000000000000000000000000000000000000000000000000000000000000
00000000000000000000000000000000000000000000000000000000000000000000000000000000000000000000000000000000000000000000000000000000
5530034444432222223333333333dddd000000000000000000000000000000000000000000000000000000000000000000000000000000000000000000000000
00000000000000000000000000000000000000000000000000000000000000000000000000000000000000000000000000000000000000000000000000000000
00b00308043222322233b3333b333333000000000000000000000000000000000000000000000000000000000000000000000000000000000000000000000000
00000000000000000000000000000000000000000000000000000000000000000000000000000000000000000000000000000000000000000000000000000000
403003444336633366b3333333333b33000000000000000000000000000000000000000000000000000000000000000000000000000000000000000000000000
00000000000000000000000000000000000000000000000000000000000000000000000000000000000000000000000000000000000000000000000000000000
3339933333b663336633333333333333000000000000000000000000000000000000000000000000000000000000000000000000000000000000000000000000
__gff__
0000000000000000000000000000000000000000000000000000000000000000000000000000000000000000000000000000000000000000000000000000000000110421010001020202020202040000001104210004048484000000000400000011042100002444000000000004000000110421000021410000000000040000
0000000000000000000000000000000000000000000000000000000000000000000000000000000000000000000000000000000000000000000000000000000000000000000000000000000000000000000000000000000000000000000000000000000000000000000000000000000000000000000000000000000000000000
__map__
4646464646464646464646464646464646464646464646464646464646464646464646000000000000000000000000000000000000000000000000000000000000000000000000000000000000000000000000000000000000000000000000000000000000000000000000000000000000000000000000000000000000000000
51555f634641555f634641555f634641555f634641555f634641555f634641555f4646000000000000000000000000000000000000000000000000000000000000000000000000000000000000000000000000000000000000000000000000000000000000000000000000000000000000000000000000000000000000000000
4658585757575858575757585857575758585757575858575757585857575758584646000000000000000000000000000000000000000000000000000000000000000000000000000000000000000000000000000000000000000000000000000000000000000000000000000000000000000000000000000000000000000000
4658585757575858575757585857575758585757575858575757585857575758584646000000000000000000000000000000000000000000000000000000000000000000000000000000000000000000000000000000000000000000000000000000000000000000000000000000000000000000000000000000000000000000
41525e434641427d434641725e434641625e434641425e434641425e434641565e4646000000000000000000000000000000000000000000000000000000000000000000000000000000000000000000000000000000000000000000000000000000000000000000000000000000000000000000000000000000000000000000
61565e534661565e534661566d534661566d534661565e534661565e534661565e4646000000000000000000000000000000000000000000000000000000000000000000000000000000000000000000000000000000000000000000000000000000000000000000000000000000000000000000000000000000000000000000
51525e734651525d734651625e734651525e734651525e734651525e734651564d4646000000000000000000000000000000000000000000000000000000000000000000000000000000000000000000000000000000000000000000000000000000000000000000000000000000000000000000000000000000000000000000
41425e634641425e634641426d634641427d634641425d634641426d634641566d4646000000000000000000000000000000000000000000000000000000000000000000000000000000000000000000000000000000000000000000000000000000000000000000000000000000000000000000000000000000000000000000
41565e434661565e434661565e434661565e434661565e434661565e434661566d4646000000000000000000000000000000000000000000000000000000000000000000000000000000000000000000000000000000000000000000000000000000000000000000000000000000000000000000000000000000000000000000
51525e534651525d534651525e534651525e534651525e534651525e534651564d4646000000000000000000000000000000000000000000000000000000000000000000000000000000000000000000000000000000000000000000000000000000000000000000000000000000000000000000000000000000000000000000
61564d414671566d414671564d414671564d414671565d414671564d414671565e4646000000000000000000000000000000000000000000000000000000000000000000000000000000000000000000000000000000000000000000000000000000000000000000000000000000000000000000000000000000000000000000
4658585757575858575757585857575758585757575858575757585857575758584646000000000000000000000000000000000000000000000000000000000000000000000000000000000000000000000000000000000000000000000000000000000000000000000000000000000000000000000000000000000000000000
4658585757575858575757585857575758585757575858575757585857575758584646000000000000000000000000000000000000000000000000000000000000000000000000000000000000000000000000000000000000000000000000000000000000000000000000000000000000000000000000000000000000000000
51525e434641525e434641565e4346415256434641525d434641525e434641525d4646000000000000000000000000000000000000000000000000000000000000000000000000000000000000000000000000000000000000000000000000000000000000000000000000000000000000000000000000000000000000000000
61425e534661425e534661565e5346614256534661425d534661425e534661525d4646000000000000000000000000000000000000000000000000000000000000000000000000000000000000000000000000000000000000000000000000000000000000000000000000000000000000000000000000000000000000000000
51565d734651564d734651565d7346515656734651565d734651565e734651725d4646000000000000000000000000000000000000000000000000000000000000000000000000000000000000000000000000000000000000000000000000000000000000000000000000000000000000000000000000000000000000000000
41525e634641527d634641425e6346415256634641525d634641526d634641525d4646000000000000000000000000000000000000000000000000000000000000000000000000000000000000000000000000000000000000000000000000000000000000000000000000000000000000000000000000000000000000000000
61564d434661565d434661565e434661565e434661565d434661565e434661726d4646000000000000000000000000000000000000000000000000000000000000000000000000000000000000000000000000000000000000000000000000000000000000000000000000000000000000000000000000000000000000000000
41565d534651564d534651565d534651565e534651565e534651565d534651567d4646000000000000000000000000000000000000000000000000000000000000000000000000000000000000000000000000000000000000000000000000000000000000000000000000000000000000000000000000000000000000000000
41525e434641524d434641525e434641525e434641525e414671525e434641565e4646000000000000000000000000000000000000000000000000000000000000000000000000000000000000000000000000000000000000000000000000000000000000000000000000000000000000000000000000000000000000000000
51564d534661565d534661564d534661564d534661724d534661564d534661565e4646000000000000000000000000000000000000000000000000000000000000000000000000000000000000000000000000000000000000000000000000000000000000000000000000000000000000000000000000000000000000000000
61565e734651564d734651565d734651565e734651625e734651565e734651565e4646000000000000000000000000000000000000000000000000000000000000000000000000000000000000000000000000000000000000000000000000000000000000000000000000000000000000000000000000000000000000000000
61565e634641525e634641565e634641565e634641625e634641565e634641565e4646000000000000000000000000000000000000000000000000000000000000000000000000000000000000000000000000000000000000000000000000000000000000000000000000000000000000000000000000000000000000000000
41565e434661524d434661565d434661564d434661625e434661565e434661565e4646000000000000000000000000000000000000000000000000000000000000000000000000000000000000000000000000000000000000000000000000000000000000000000000000000000000000000000000000000000000000000000
41565e534651565e534651565e534651565e534651427d534651566d534651565e4646000000000000000000000000000000000000000000000000000000000000000000000000000000000000000000000000000000000000000000000000000000000000000000000000000000000000000000000000000000000000000000
41565e414671565e414671565e414671564d414671625d414671565e414671565e4646000000000000000000000000000000000000000000000000000000000000000000000000000000000000000000000000000000000000000000000000000000000000000000000000000000000000000000000000000000000000000000
4658585757575858575757585857575758585757575858575757585857575758584646000000000000000000000000000000000000000000000000000000000000000000000000000000000000000000000000000000000000000000000000000000000000000000000000000000000000000000000000000000000000000000
4658585757575858575757585857575758585757575858575757585857575758584646000000000000000000000000000000000000000000000000000000000000000000000000000000000000000000000000000000000000000000000000000000000000000000000000000000000000000000000000000000000000000000
4658585757575858575757585857575758585757575858575757585857575758584646000000000000000000000000000000000000000000000000000000000000000000000000000000000000000000000000000000000000000000000000000000000000000000000000000000000000000000000000000000000000000000
4659595959666666595959595959596767675959594646464646464646464646464646000000000000000000000000000000000000000000000000000000000000000000000000000000000000000000000000000000000000000000000000000000000000000000000000000000000000000000000000000000000000000000
4659595959667666595959595959596777675959594600000000000000000000000000000000000000000000000000000000000000000000000000000000000000000000000000000000000000000000000000000000000000000000000000000000000000000000000000000000000000000000000000000000000000000000
4659595959666666595959595959596767675959594600000000000000000000000000000000000000000000000000000000000000000000000000000000000000000000000000000000000000000000000000000000000000000000000000000000000000000000000000000000000000000000000000000000000000000000
